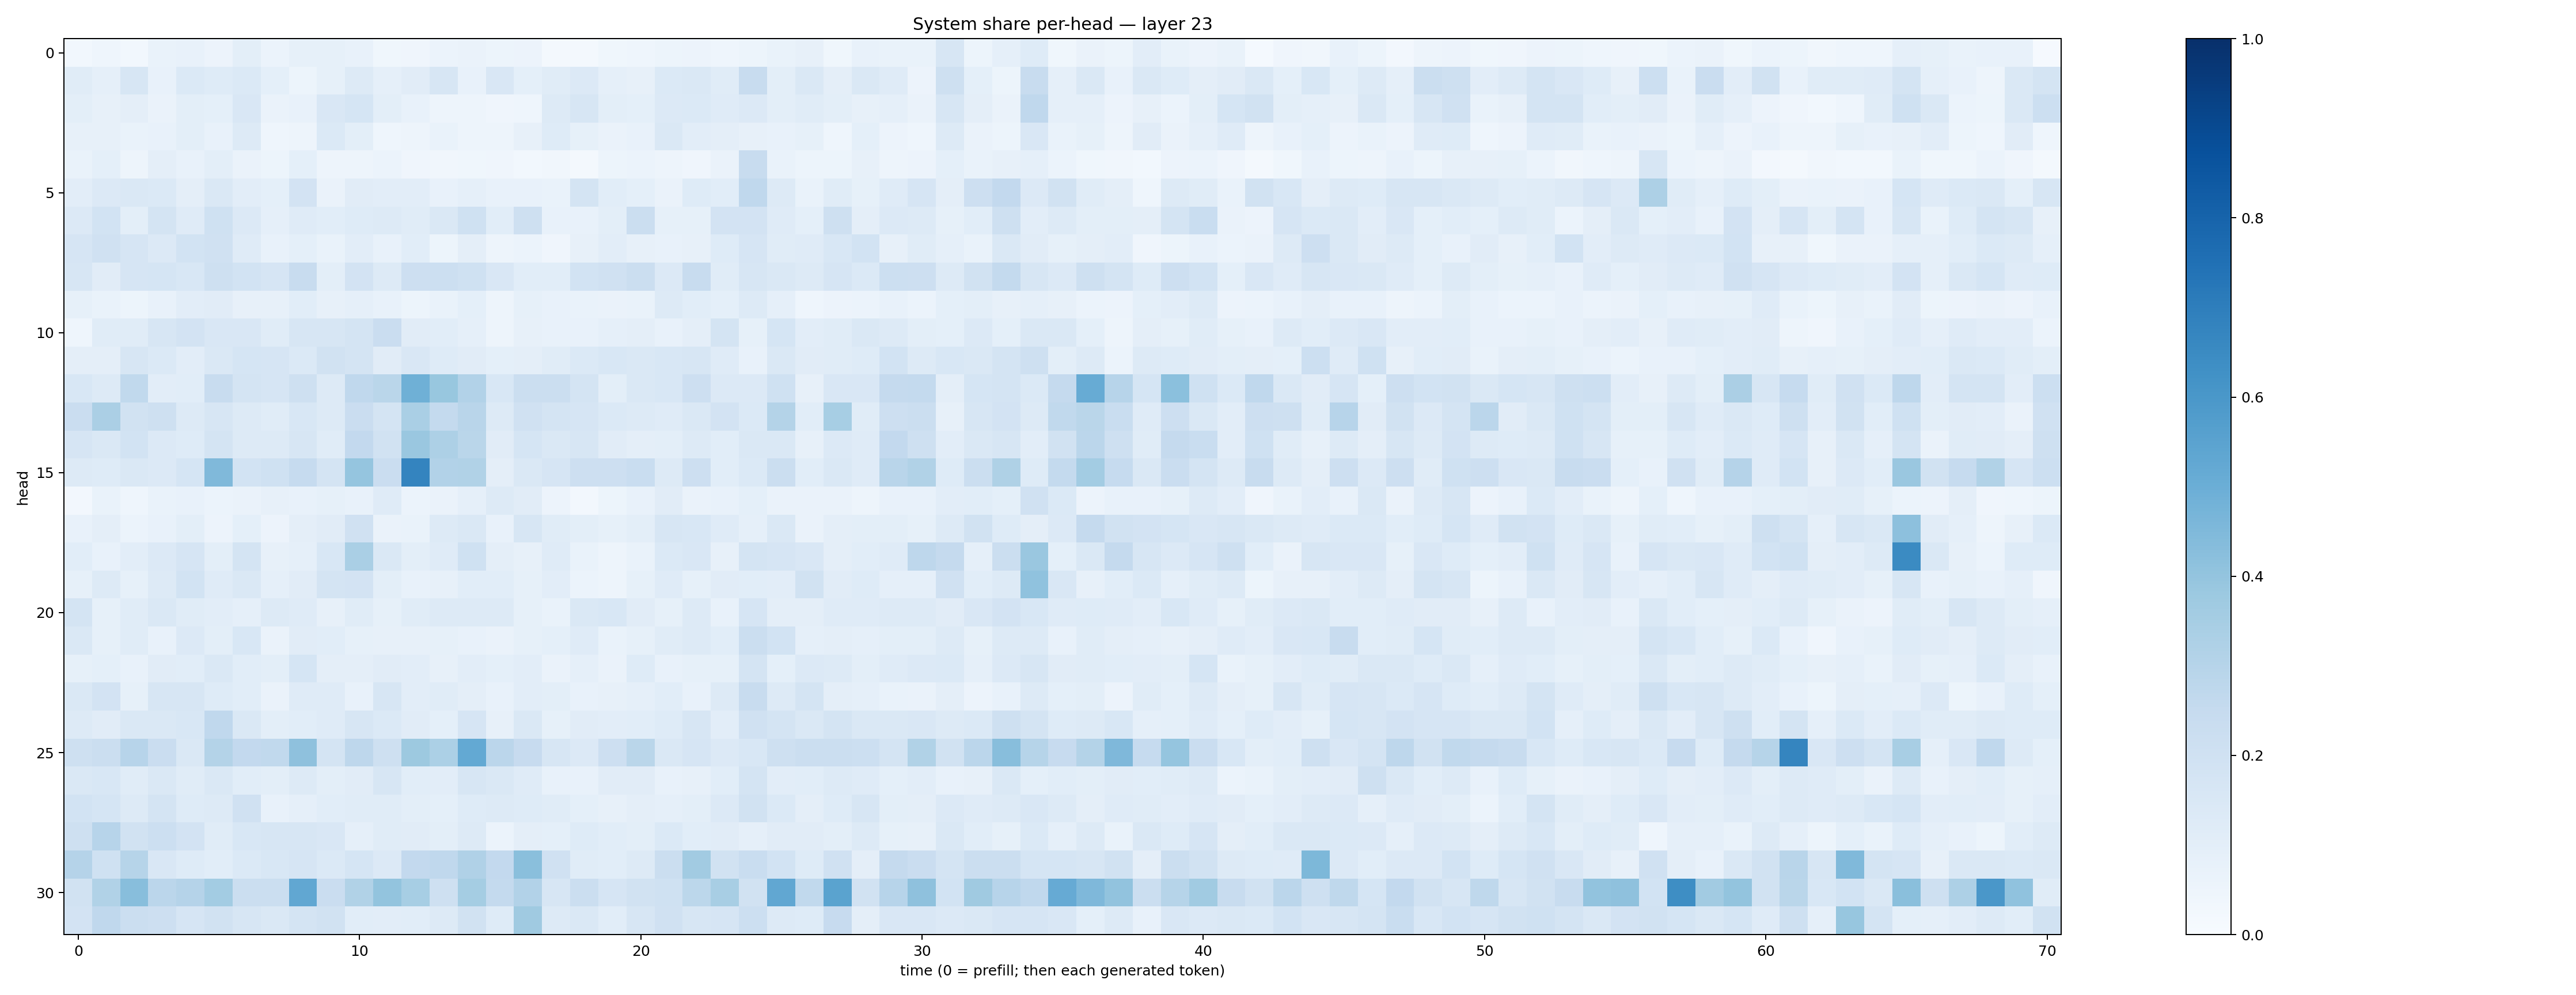

Values plotted in this chart, from the file beside it:
0.030319784, 0.044003002, 0.02770135, 0.06711289, 0.07745754, 0.058034115, 0.100895986, 0.061432097, 0.08547624, 0.08277611, 0.073122576, 0.035739537, 0.041056607, 0.062121056, 0.065158874, 0.054419983, 0.056794595, 0.019497206, 0.01807465, 0.039047483, 0.043514006, 0.051375154, 0.056786746, 0.044473797
0.1141, 0.08653, 0.1636, 0.0758, 0.1369, 0.1227, 0.1377, 0.0906, 0.05356, 0.08282, 0.1286, 0.08896, 0.1128, 0.1578, 0.07801, 0.1512, 0.0923, 0.1133, 0.1332, 0.08898, 0.07814, 0.1397, 0.1434, 0.1153
0.1009, 0.08156, 0.09758, 0.06405, 0.09927, 0.09285, 0.1521, 0.06434, 0.07552, 0.1487, 0.1706, 0.09811, 0.07742, 0.04932, 0.04704, 0.04276, 0.04481, 0.1256, 0.1578, 0.09878, 0.09104, 0.1348, 0.1401, 0.1176
0.07911, 0.0817, 0.06692, 0.07192, 0.1015, 0.07258, 0.1322, 0.04685, 0.04882, 0.1384, 0.1008, 0.04467, 0.04757, 0.06678, 0.04873, 0.05022, 0.07857, 0.1231, 0.08574, 0.06616, 0.07448, 0.1465, 0.102, 0.09595
0.07012, 0.09254, 0.04988, 0.09508, 0.07054, 0.1012, 0.06444, 0.05082, 0.09064, 0.04783, 0.04866, 0.05927, 0.04215, 0.0327, 0.03572, 0.04285, 0.02977, 0.03515, 0.01886, 0.05438, 0.06048, 0.04871, 0.04087, 0.06403
0.1032, 0.1354, 0.1419, 0.1405, 0.09435, 0.144, 0.1024, 0.0924, 0.1819, 0.06313, 0.1107, 0.1026, 0.1051, 0.07422, 0.08948, 0.0738, 0.07391, 0.06894, 0.1722, 0.1061, 0.09176, 0.06521, 0.1245, 0.1085
0.1357, 0.1875, 0.1005, 0.1744, 0.1177, 0.1992, 0.1361, 0.08787, 0.1178, 0.1078, 0.1225, 0.1321, 0.1164, 0.1462, 0.2011, 0.1063, 0.2041, 0.07191, 0.07087, 0.1004, 0.2233, 0.08551, 0.08275, 0.1805
0.1662, 0.1976, 0.1652, 0.1345, 0.187, 0.1964, 0.1199, 0.07337, 0.09104, 0.0694, 0.103, 0.07781, 0.1078, 0.0538, 0.09445, 0.04699, 0.0622, 0.03968, 0.08074, 0.1031, 0.08082, 0.0734, 0.07943, 0.1248
0.163, 0.1098, 0.1656, 0.1707, 0.1548, 0.2046, 0.1838, 0.1674, 0.2413, 0.09959, 0.1813, 0.1291, 0.2117, 0.218, 0.1994, 0.1485, 0.1083, 0.1087, 0.1869, 0.1988, 0.2231, 0.1352, 0.2361, 0.1152
0.08396, 0.06936, 0.0513, 0.07483, 0.1044, 0.1096, 0.07995, 0.0816, 0.1086, 0.08037, 0.08858, 0.073, 0.05276, 0.06783, 0.09015, 0.04857, 0.08207, 0.07056, 0.06693, 0.06317, 0.06741, 0.1292, 0.1063, 0.09109
0.04319, 0.1143, 0.1168, 0.1584, 0.1808, 0.1506, 0.1501, 0.1136, 0.1597, 0.1607, 0.1753, 0.2274, 0.1117, 0.1075, 0.08651, 0.04716, 0.0791, 0.07592, 0.07389, 0.08768, 0.09753, 0.07475, 0.09717, 0.1742
0.09568, 0.09741, 0.1566, 0.1389, 0.1022, 0.1418, 0.1703, 0.166, 0.1402, 0.1894, 0.1743, 0.1097, 0.1509, 0.1212, 0.1121, 0.09228, 0.09659, 0.1153, 0.138, 0.1562, 0.1417, 0.1554, 0.1596, 0.118
0.1533, 0.1266, 0.2641, 0.1043, 0.1083, 0.2354, 0.1758, 0.1652, 0.2082, 0.1255, 0.2691, 0.2886, 0.4907, 0.3883, 0.3115, 0.1537, 0.2228, 0.226, 0.1764, 0.09972, 0.1418, 0.1555, 0.212, 0.1341
0.2277, 0.3351, 0.1887, 0.2075, 0.1311, 0.1622, 0.1305, 0.115, 0.1554, 0.1299, 0.2277, 0.1747, 0.3362, 0.2548, 0.2918, 0.1314, 0.1966, 0.1772, 0.1648, 0.1403, 0.1314, 0.1197, 0.1476, 0.1799
0.1641, 0.1407, 0.1847, 0.136, 0.1249, 0.1722, 0.1317, 0.127, 0.1592, 0.1162, 0.2591, 0.1952, 0.3859, 0.3251, 0.2866, 0.1109, 0.1685, 0.143, 0.1597, 0.1119, 0.09478, 0.09989, 0.1321, 0.1088
0.1277, 0.1226, 0.1423, 0.1343, 0.1697, 0.4483, 0.1845, 0.203, 0.2466, 0.1761, 0.3953, 0.2303, 0.6741, 0.3098, 0.3162, 0.09743, 0.1469, 0.1648, 0.2112, 0.213, 0.2331, 0.1319, 0.2141, 0.1055
0.02575, 0.06998, 0.04421, 0.07021, 0.07532, 0.06161, 0.06612, 0.07909, 0.07219, 0.08577, 0.07431, 0.1191, 0.05974, 0.0651, 0.08801, 0.125, 0.1109, 0.05839, 0.02725, 0.05464, 0.07423, 0.1127, 0.06591, 0.07118
0.07433, 0.09552, 0.06167, 0.07786, 0.1004, 0.05573, 0.09281, 0.05597, 0.09382, 0.1113, 0.1988, 0.06477, 0.06979, 0.1327, 0.1412, 0.07717, 0.1627, 0.1167, 0.1013, 0.08242, 0.0998, 0.1575, 0.1537, 0.1187
0.1065, 0.07503, 0.1034, 0.1347, 0.1649, 0.1015, 0.1773, 0.07991, 0.08785, 0.1556, 0.3379, 0.1454, 0.1009, 0.1175, 0.2026, 0.0966, 0.08114, 0.1209, 0.06912, 0.0477, 0.06781, 0.1385, 0.1502, 0.07882
0.08471, 0.1275, 0.08245, 0.1324, 0.1867, 0.1187, 0.1473, 0.08894, 0.1116, 0.1789, 0.1828, 0.1004, 0.07641, 0.07972, 0.1073, 0.1071, 0.08456, 0.1027, 0.06232, 0.04852, 0.08244, 0.1204, 0.08213, 0.1129
0.1749, 0.0848, 0.1155, 0.1428, 0.1152, 0.1034, 0.08827, 0.1327, 0.1185, 0.07981, 0.1148, 0.08409, 0.1153, 0.1286, 0.1252, 0.1295, 0.08592, 0.06753, 0.1425, 0.1545, 0.1123, 0.08411, 0.1326, 0.07743
0.1481, 0.08325, 0.1149, 0.07538, 0.1367, 0.09804, 0.1555, 0.06615, 0.1112, 0.1061, 0.0839, 0.07916, 0.07877, 0.08215, 0.07397, 0.06434, 0.08279, 0.09166, 0.1174, 0.06918, 0.08304, 0.1164, 0.1321, 0.1076
0.08224, 0.09066, 0.07088, 0.1117, 0.1071, 0.1443, 0.1068, 0.101, 0.1715, 0.09615, 0.09734, 0.1108, 0.1018, 0.08128, 0.1053, 0.09177, 0.102, 0.0645, 0.08841, 0.06454, 0.1248, 0.07219, 0.08309, 0.08564
0.1463, 0.1835, 0.08392, 0.1569, 0.1577, 0.1236, 0.1091, 0.06513, 0.1207, 0.1194, 0.07487, 0.1634, 0.1047, 0.1146, 0.09659, 0.0754, 0.1051, 0.0997, 0.07284, 0.08059, 0.08964, 0.1058, 0.07768, 0.131
0.1254, 0.1096, 0.1474, 0.1434, 0.1558, 0.2676, 0.1449, 0.09847, 0.1073, 0.1198, 0.1569, 0.1388, 0.1128, 0.09352, 0.1659, 0.08128, 0.1445, 0.08537, 0.112, 0.1035, 0.1092, 0.1215, 0.1629, 0.103
0.2106, 0.225, 0.2946, 0.2268, 0.1416, 0.3058, 0.2617, 0.262, 0.4125, 0.1795, 0.274, 0.2082, 0.3772, 0.3302, 0.5206, 0.2848, 0.2453, 0.1638, 0.1337, 0.2145, 0.2874, 0.1478, 0.1647, 0.1362
0.1427, 0.1561, 0.1138, 0.1482, 0.1164, 0.144, 0.1078, 0.1007, 0.1288, 0.09905, 0.111, 0.1629, 0.1068, 0.1038, 0.158, 0.1482, 0.1203, 0.07358, 0.07406, 0.112, 0.1098, 0.07217, 0.08122, 0.1065
0.1864, 0.1682, 0.126, 0.1738, 0.1244, 0.1316, 0.1961, 0.07285, 0.08823, 0.1061, 0.1146, 0.1157, 0.09924, 0.09105, 0.1233, 0.1269, 0.1235, 0.1149, 0.09279, 0.08073, 0.09609, 0.08893, 0.1001, 0.1329
0.2059, 0.2944, 0.189, 0.2185, 0.1806, 0.1152, 0.1548, 0.1563, 0.1609, 0.1489, 0.08885, 0.1158, 0.113, 0.09986, 0.1317, 0.06143, 0.09754, 0.08997, 0.1237, 0.109, 0.09917, 0.138, 0.1059, 0.1125
0.302, 0.1999, 0.2992, 0.1513, 0.1244, 0.1077, 0.139, 0.1524, 0.1665, 0.1397, 0.1712, 0.1333, 0.2602, 0.266, 0.3194, 0.2588, 0.4247, 0.1986, 0.1155, 0.1091, 0.1291, 0.2251, 0.363, 0.19
0.1881, 0.3153, 0.4294, 0.2833, 0.3037, 0.3592, 0.2213, 0.2257, 0.5284, 0.2301, 0.3135, 0.3992, 0.3456, 0.2108, 0.3539, 0.2567, 0.3102, 0.1599, 0.2237, 0.1648, 0.1901, 0.2001, 0.2807, 0.34
0.1823, 0.2695, 0.2198, 0.2138, 0.1655, 0.1945, 0.157, 0.1434, 0.1744, 0.1885, 0.1084, 0.1024, 0.109, 0.1272, 0.1942, 0.1237, 0.3682, 0.1264, 0.1428, 0.1055, 0.1572, 0.1958, 0.1605, 0.1642
